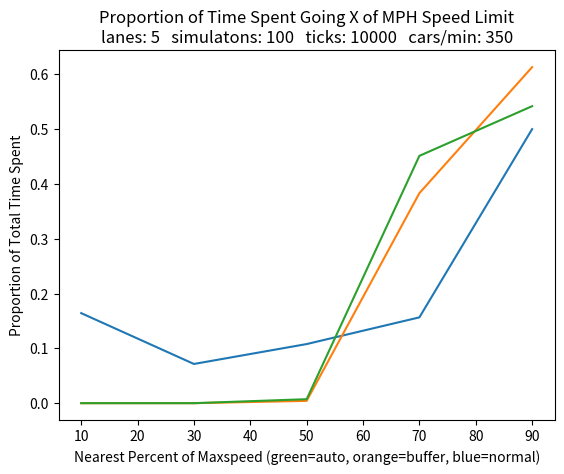

The script that saved this image:
import matplotlib.pyplot as plt
import numpy as np

# throughput
autothru = np.array([284.1, 283.0, 375.0, 416.2, 444.3, 452.4])
bufferthru = np.array([284.1, 335.2, 387.9, 432.5, 453.4, 462.4])
mixthru = np.array([452.4, 449.5, 446.0, 446.8, 456.7, 462.4])

x = np.array([0, 20, 40, 60, 80, 100])

# speed slices as thresholds of max speed
normalcarslices = np.array([ 0.1642,  0.0715  ,   0.1078 ,  0.1565 ,  0.4998])
bufferslices = np.array([0. ,       0. ,    4803.8,  439453.6,  703131.4]) / 1147388.2
autoslices = np.array([0. ,       0. ,    9675. ,  602105.6,  723053.4]) / 1334834.

xslice = np.array([10, 30, 50, 70, 90])



line = [x[0], x[-1]]
expectedy = [478, 478]
attemptedy = [583.3, 583.3]
flaty = [0, 0]

"""
plt.title("Autonomous -> BufferBuilder - Concentration Shift\nlanes: 5   simulatons: 100   ticks: 10000   cars/min: 350")
plt.ylabel("Car Throughput")
plt.xlabel("BufferBuilder Concentration % (remaining is Autonomous)")

expected = plt.plot(line, expectedy)
plt.setp(expected, color='r')

#zero = plt.plot(line, flaty)
#plt.setp(expected, color='r')

attempted = plt.plot(line, attemptedy)

thru = plt.plot(x, mixthru)
plt.setp(thru, color='b')

att = "Attempted Input"
plt.text(45, attemptedy[0]-10, att, fontsize=8, ha='center', va='top', wrap=True)

exp = "Expected Throughput"
plt.text(45, expectedy[0]-10, exp, fontsize=8, ha='center', va='top', wrap=True)

exp = "Actual Throughput"
plt.text(45, mixthru[2]+9, exp, rotation=0, fontsize=8, ha='center', va='top', wrap=True)
"""

# display slices
plt.title("Proportion of Time Spent Going X of MPH Speed Limit\nlanes: 5   simulatons: 100   ticks: 10000   cars/min: 350")
plt.ylabel("Proportion of Total Time Spent")
plt.xlabel("Nearest Percent of Maxspeed (green=auto, orange=buffer, blue=normal)")

nslices = plt.plot(xslice, normalcarslices)
bslices = plt.plot(xslice, bufferslices)
aslices = plt.plot(xslice, autoslices)

    
# Display window
plt.show()